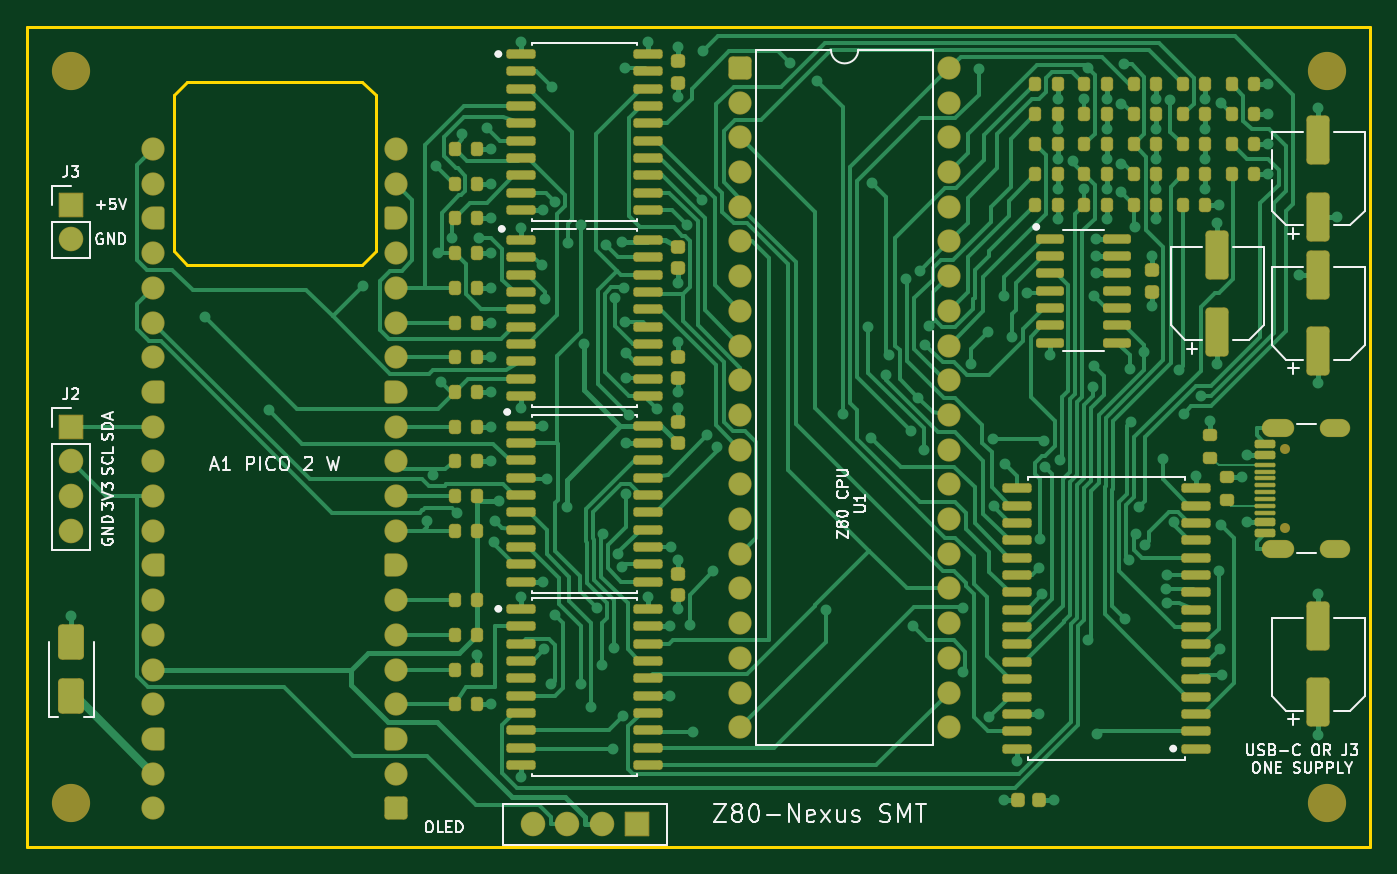
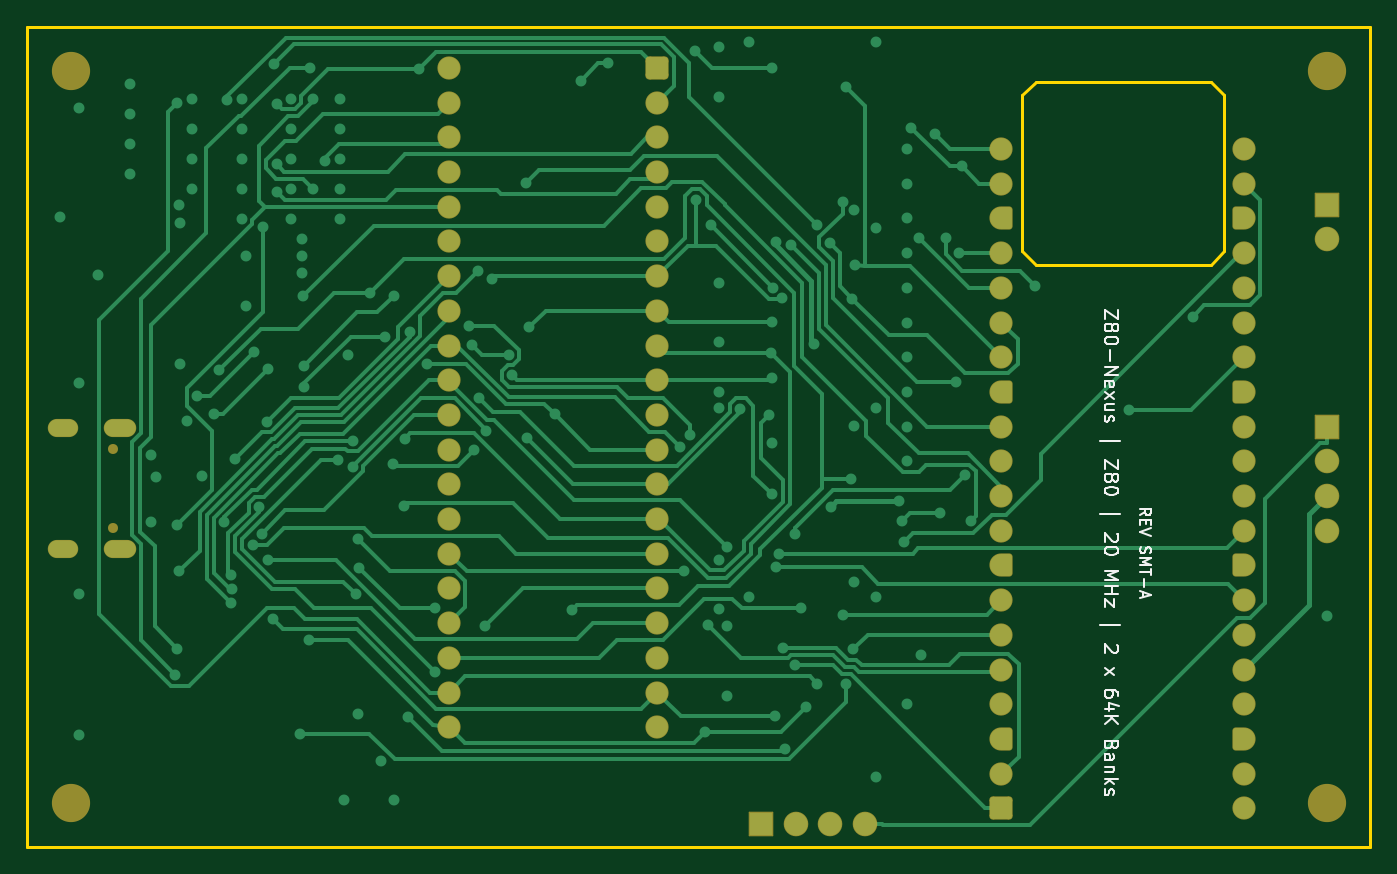
Circuit board: 8 layer files. Board 98.3 x 60.0 mm.
- bottom_copper: z80_romless_sbc_smt-B_Cu.gbl (40178 bytes)
- bottom_mask: z80_romless_sbc_smt-B_Mask.gbs (6792 bytes)
- bottom_silk: z80_romless_sbc_smt-B_Silkscreen.gbo (16473 bytes)
- outline: z80_romless_sbc_smt-Edge_Cuts.gm1 (1062 bytes)
- top_copper: z80_romless_sbc_smt-F_Cu.gtl (72455 bytes)
- top_mask: z80_romless_sbc_smt-F_Mask.gts (15207 bytes)
- paste: z80_romless_sbc_smt-F_Paste.gtp (9426 bytes)
- top_silk: z80_romless_sbc_smt-F_Silkscreen.gto (40874 bytes)

=== bottom_copper: z80_romless_sbc_smt-B_Cu.gbl (40178 bytes, source omitted) ===
=== bottom_mask: z80_romless_sbc_smt-B_Mask.gbs (6792 bytes, source withheld) ===
=== bottom_silk: z80_romless_sbc_smt-B_Silkscreen.gbo (16473 bytes, source omitted) ===
=== outline: z80_romless_sbc_smt-Edge_Cuts.gm1 ===
%TF.GenerationSoftware,KiCad,Pcbnew,10.0.7*%
%TF.CreationDate,2026-11-06T10:24:14+11:00*%
%TF.ProjectId,z80_romless_sbc_smt,7a38305f-726f-46d6-9c65-73735f736263,rev?*%
%TF.SameCoordinates,Original*%
%TF.FileFunction,Profile,NP*%
%FSLAX46Y46*%
G04 Gerber Fmt 4.6, Leading zero omitted, Abs format (unit mm)*
G04 Created by KiCad (PCBNEW 10.0.7) date 2026-11-06 10:24:14*
%MOMM*%
%LPD*%
G01*
G04 APERTURE LIST*
%TA.AperFunction,Profile*%
%ADD10C,0.250000*%
%TD*%
G04 APERTURE END LIST*
D10*
X5000000Y-5000000D02*
X103300000Y-5000000D01*
X5000000Y-65000000D02*
X5000000Y-5000000D01*
X15700000Y-10000000D02*
X16700000Y-9000000D01*
X15700000Y-21400000D02*
X15700000Y-10000000D01*
X16700000Y-9000000D02*
X29500000Y-9000000D01*
X16700000Y-22400000D02*
X15700000Y-21400000D01*
X29500000Y-9000000D02*
X30500000Y-10000000D01*
X29500000Y-22400000D02*
X16700000Y-22400000D01*
X30500000Y-10000000D02*
X30500000Y-21400000D01*
X30500000Y-21400000D02*
X29500000Y-22400000D01*
X103300000Y-5000000D02*
X103300000Y-65000000D01*
X103300000Y-65000000D02*
X5000000Y-65000000D01*
M02*

=== top_copper: z80_romless_sbc_smt-F_Cu.gtl (72455 bytes, source omitted) ===
=== top_mask: z80_romless_sbc_smt-F_Mask.gts (15207 bytes, source omitted) ===
=== paste: z80_romless_sbc_smt-F_Paste.gtp (9426 bytes, source omitted) ===
=== top_silk: z80_romless_sbc_smt-F_Silkscreen.gto (40874 bytes, source omitted) ===
